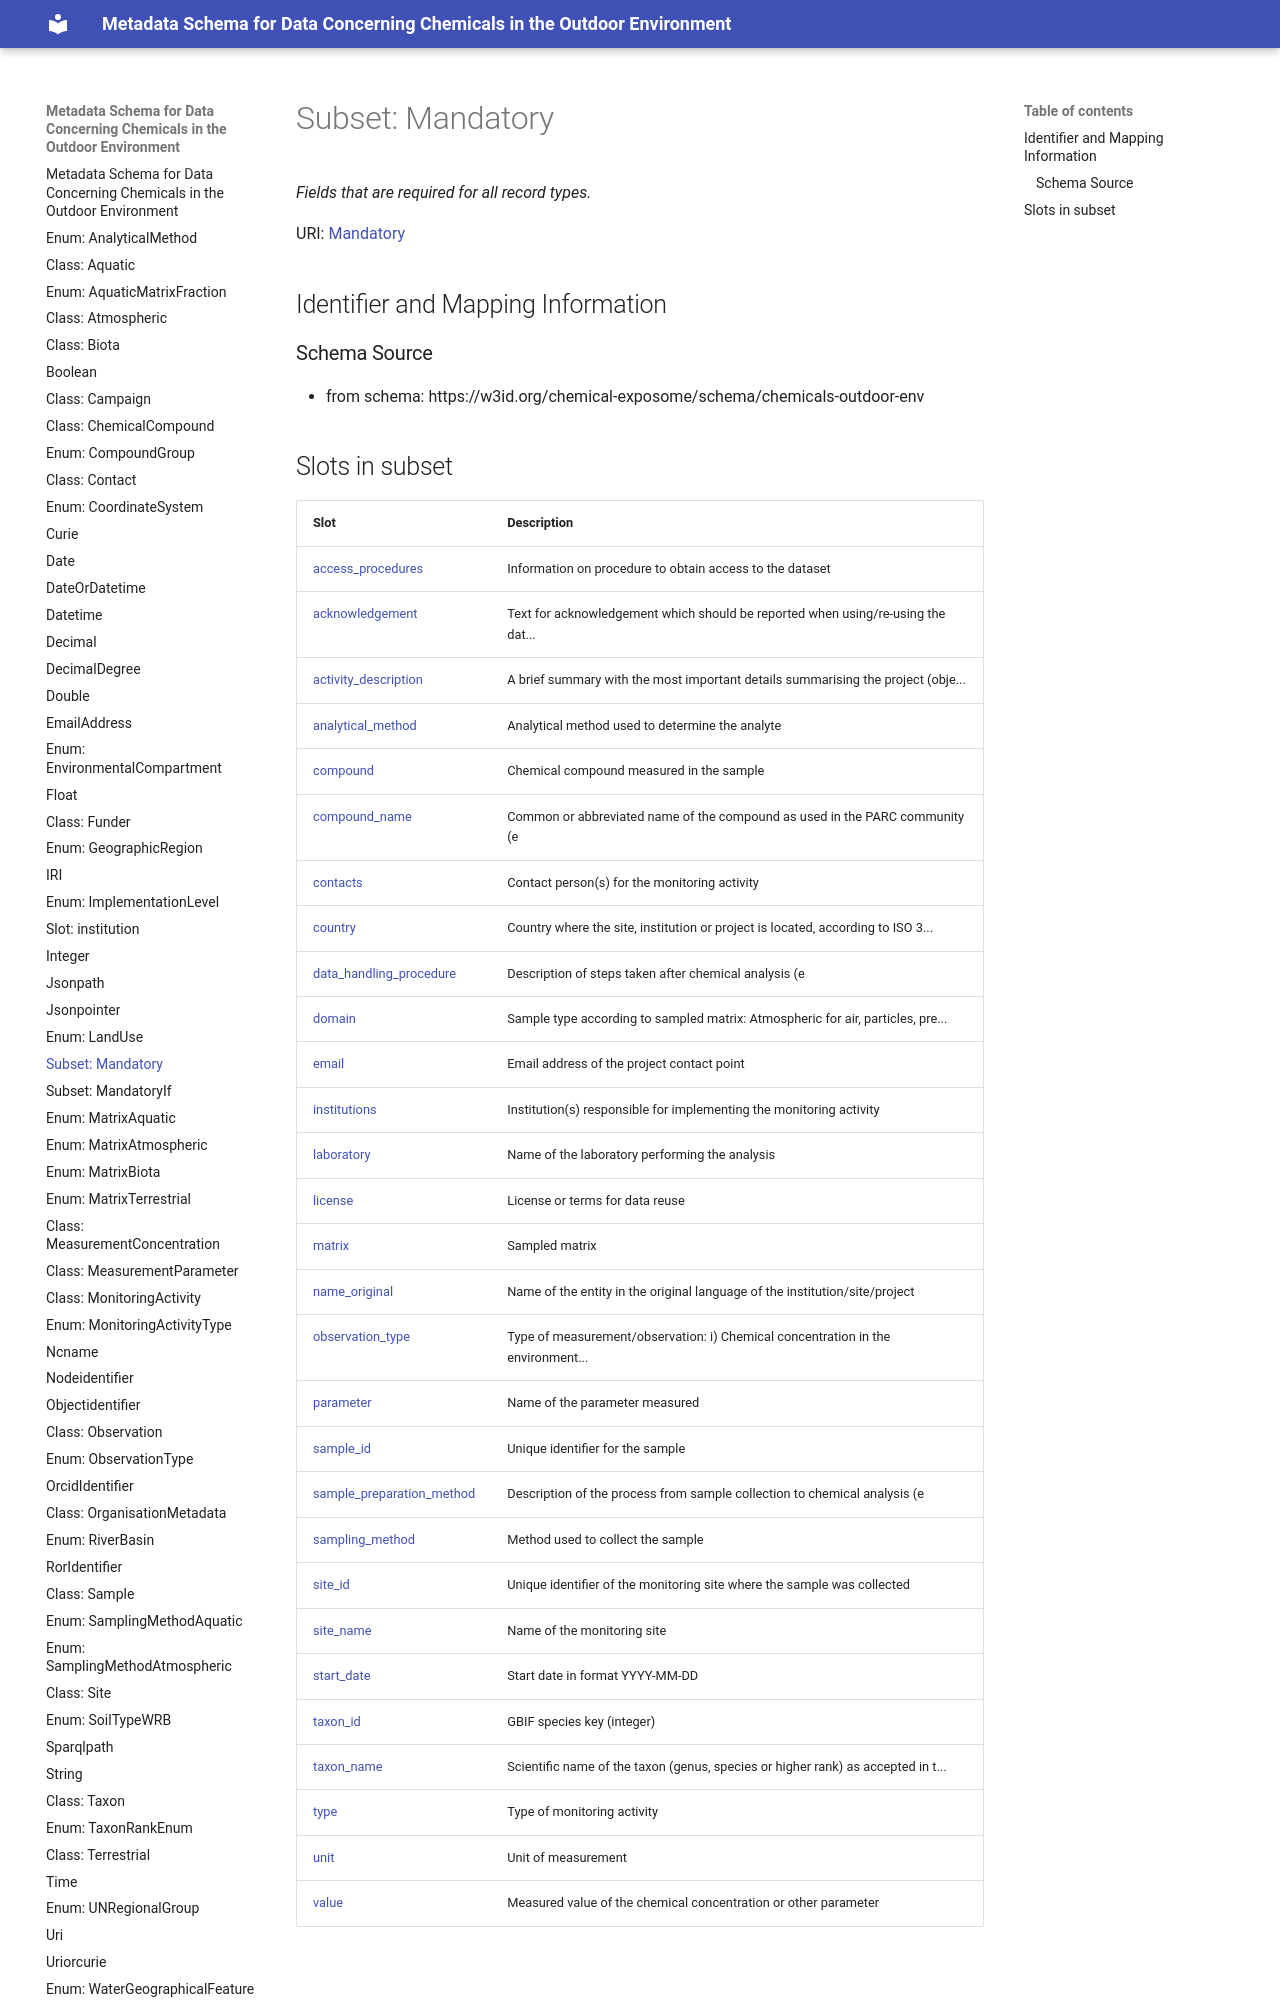

repository: eu-parc/schema_chemicalsOutdoorEnvironment · page: Mandatory/index.html · generator: mkdocs

---
search:
  boost: 1.0
---


# Subset: Mandatory 


_Fields that are required for all record types._



<div data-search-exclude markdown="1">

URI: [Mandatory](Mandatory.md)








## Identifier and Mapping Information





### Schema Source


* from schema: https://w3id.org/chemical-exposome/schema/chemicals-outdoor-env
